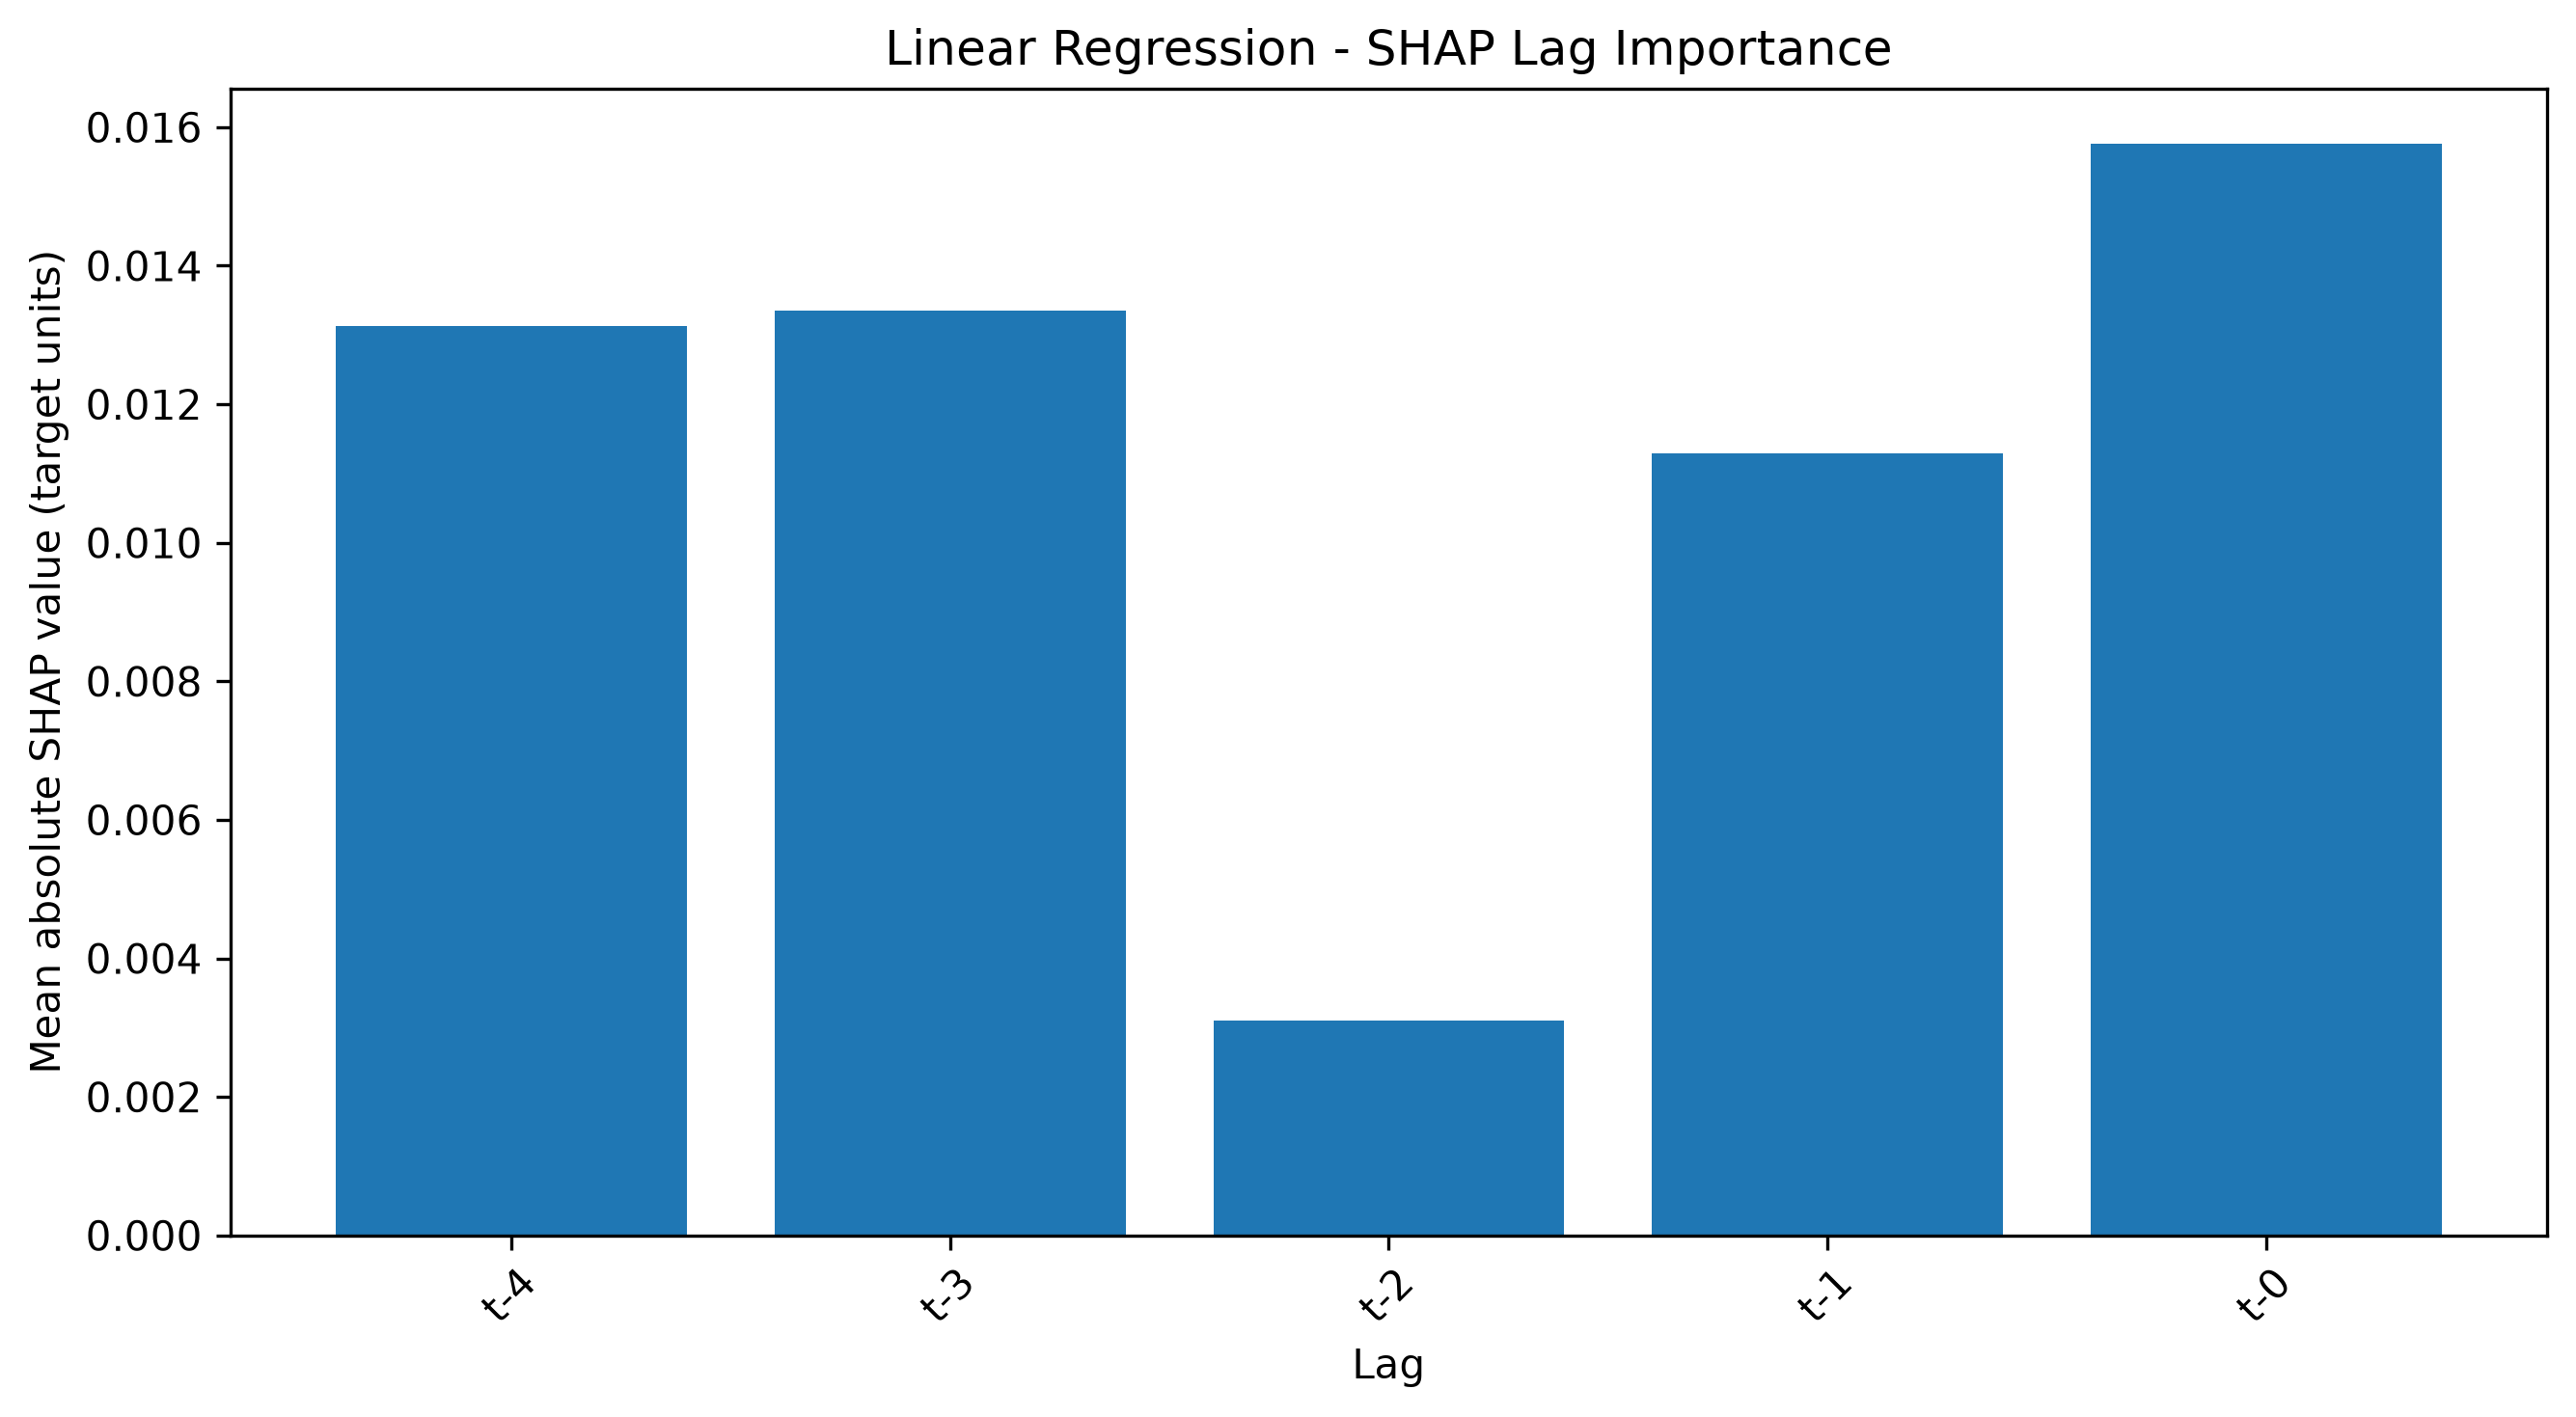

The table this chart was drawn from, first rows:
Lag, Mean |SHAP|, Rank
t-0, 0.01577, 1.0
t-3, 0.01335, 2.0
t-4, 0.01312, 3.0
t-1, 0.01129, 4.0
t-2, 0.003108, 5.0
